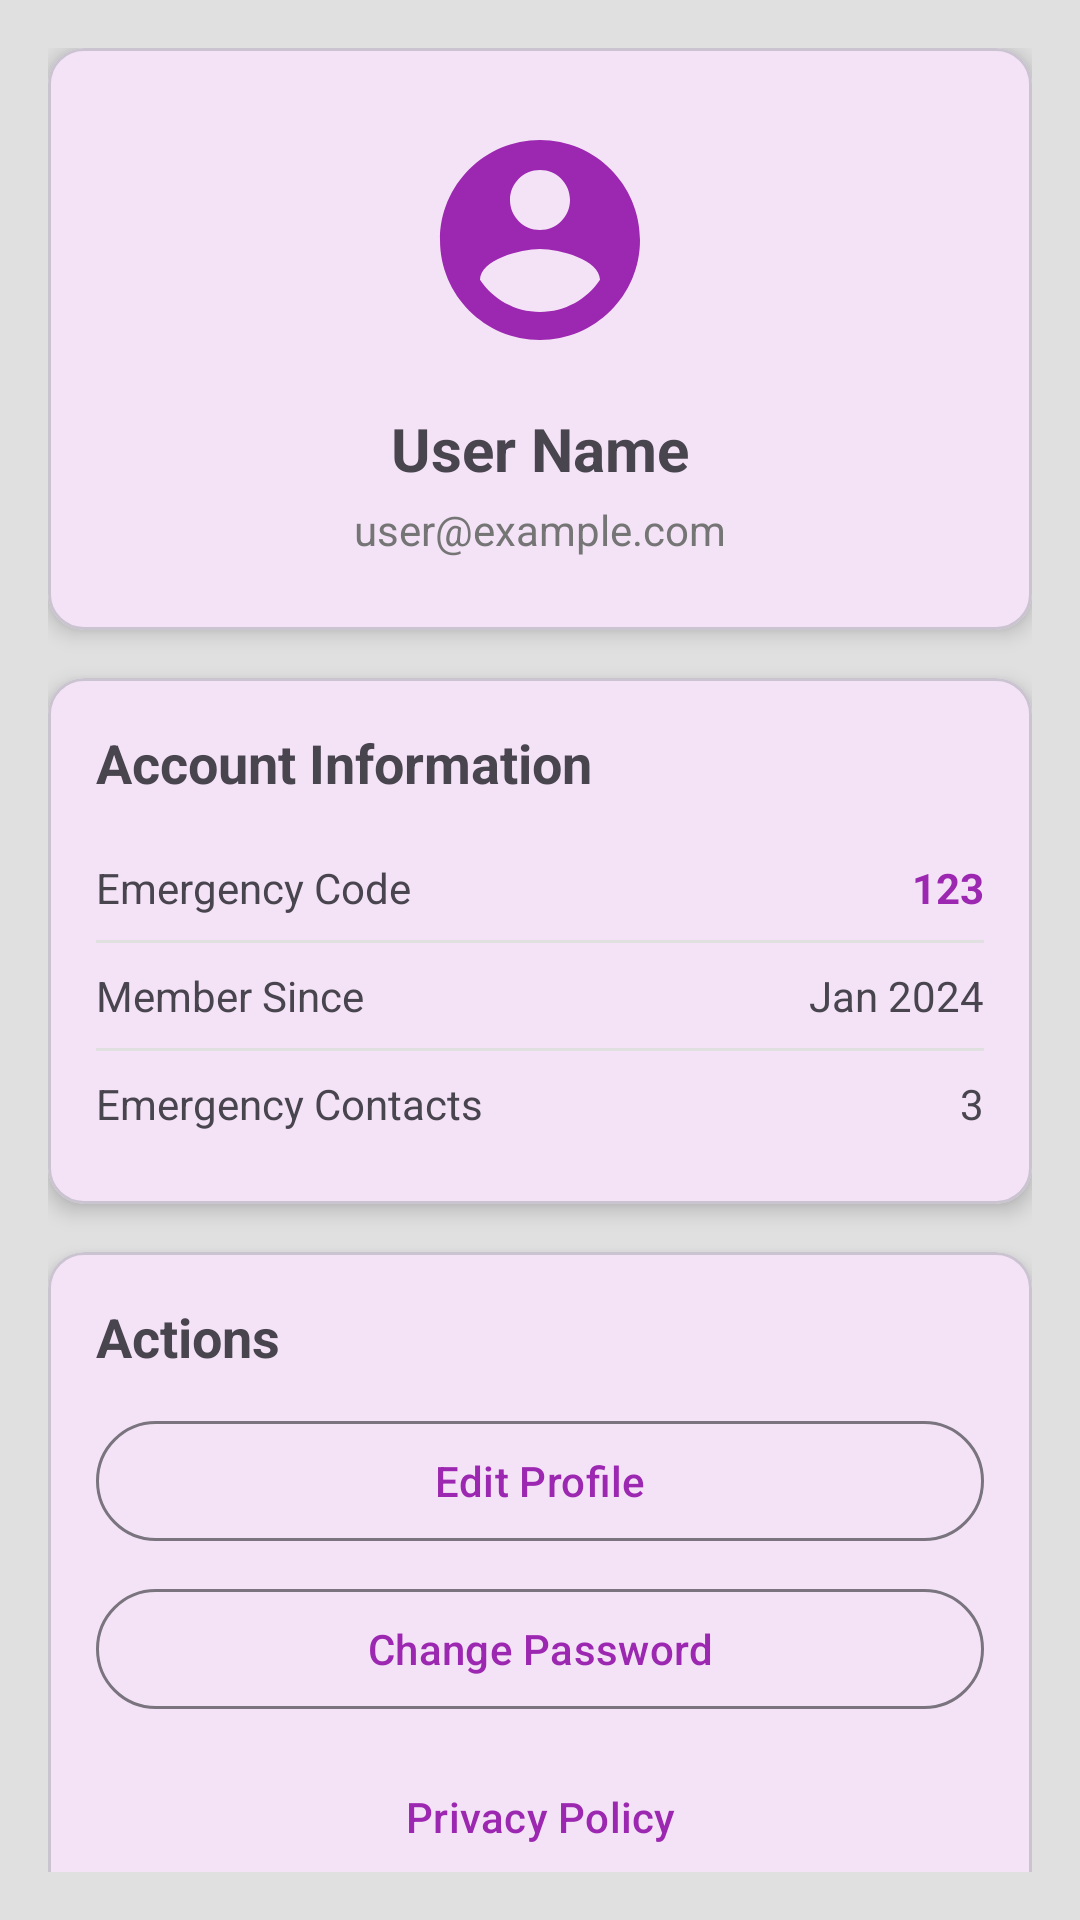

This screen was rendered from an Android layout file. Write that file and the resources it references.
<!-- AndroidManifest.xml: application theme Theme.WomensSafetyApp -->
<!-- res/layout/fragment_profile.xml -->
<?xml version="1.0" encoding="utf-8"?>
<androidx.core.widget.NestedScrollView 
    xmlns:android="http://schemas.android.com/apk/res/android"
    xmlns:app="http://schemas.android.com/apk/res-auto"
    android:layout_width="match_parent"
    android:layout_height="match_parent"
    android:padding="16dp"
    android:background="@color/light_gray">

    <LinearLayout
        android:layout_width="match_parent"
        android:layout_height="wrap_content"
        android:orientation="vertical">

        
        <com.google.android.material.card.MaterialCardView
            android:layout_width="match_parent"
            android:layout_height="wrap_content"
            app:cardCornerRadius="12dp"
            app:cardElevation="4dp"
            android:layout_marginBottom="16dp">

            <LinearLayout
                android:layout_width="match_parent"
                android:layout_height="wrap_content"
                android:orientation="vertical"
                android:padding="24dp"
                android:gravity="center">

                <ImageView
                    android:layout_width="80dp"
                    android:layout_height="80dp"
                    android:src="@drawable/ic_profile"
                    android:tint="@color/colorPrimary" />

                <TextView
                    android:id="@+id/tv_user_name"
                    android:layout_width="wrap_content"
                    android:layout_height="wrap_content"
                    android:text="User Name"
                    android:textSize="20sp"
                    android:textStyle="bold"
                    android:layout_marginTop="16dp" />

                <TextView
                    android:id="@+id/tv_user_email"
                    android:layout_width="wrap_content"
                    android:layout_height="wrap_content"
                    android:text="user@example.com"
                    android:textSize="14sp"
                    android:textColor="@color/gray"
                    android:layout_marginTop="4dp" />

            </LinearLayout>

        </com.google.android.material.card.MaterialCardView>

        
        <com.google.android.material.card.MaterialCardView
            android:layout_width="match_parent"
            android:layout_height="wrap_content"
            app:cardCornerRadius="12dp"
            app:cardElevation="4dp"
            android:layout_marginBottom="16dp">

            <LinearLayout
                android:layout_width="match_parent"
                android:layout_height="wrap_content"
                android:orientation="vertical"
                android:padding="16dp">

                <TextView
                    android:layout_width="wrap_content"
                    android:layout_height="wrap_content"
                    android:text="Account Information"
                    android:textSize="18sp"
                    android:textStyle="bold" />

                <LinearLayout
                    android:layout_width="match_parent"
                    android:layout_height="wrap_content"
                    android:orientation="vertical"
                    android:layout_marginTop="12dp">

                    <LinearLayout
                        android:layout_width="match_parent"
                        android:layout_height="wrap_content"
                        android:orientation="horizontal"
                        android:layout_marginVertical="8dp">

                        <TextView
                            android:layout_width="0dp"
                            android:layout_height="wrap_content"
                            android:layout_weight="1"
                            android:text="Emergency Code"
                            android:textSize="14sp" />

                        <TextView
                            android:id="@+id/tv_emergency_code_profile"
                            android:layout_width="wrap_content"
                            android:layout_height="wrap_content"
                            android:text="123"
                            android:textSize="14sp"
                            android:textStyle="bold"
                            android:textColor="@color/colorPrimary" />

                    </LinearLayout>

                    <View
                        android:layout_width="match_parent"
                        android:layout_height="1dp"
                        android:background="@color/light_gray" />

                    <LinearLayout
                        android:layout_width="match_parent"
                        android:layout_height="wrap_content"
                        android:orientation="horizontal"
                        android:layout_marginVertical="8dp">

                        <TextView
                            android:layout_width="0dp"
                            android:layout_height="wrap_content"
                            android:layout_weight="1"
                            android:text="Member Since"
                            android:textSize="14sp" />

                        <TextView
                            android:id="@+id/tv_member_since"
                            android:layout_width="wrap_content"
                            android:layout_height="wrap_content"
                            android:text="Jan 2024"
                            android:textSize="14sp" />

                    </LinearLayout>

                    <View
                        android:layout_width="match_parent"
                        android:layout_height="1dp"
                        android:background="@color/light_gray" />

                    <LinearLayout
                        android:layout_width="match_parent"
                        android:layout_height="wrap_content"
                        android:orientation="horizontal"
                        android:layout_marginVertical="8dp">

                        <TextView
                            android:layout_width="0dp"
                            android:layout_height="wrap_content"
                            android:layout_weight="1"
                            android:text="Emergency Contacts"
                            android:textSize="14sp" />

                        <TextView
                            android:id="@+id/tv_contact_count"
                            android:layout_width="wrap_content"
                            android:layout_height="wrap_content"
                            android:text="3"
                            android:textSize="14sp" />

                    </LinearLayout>

                </LinearLayout>

            </LinearLayout>

        </com.google.android.material.card.MaterialCardView>

        
        <com.google.android.material.card.MaterialCardView
            android:layout_width="match_parent"
            android:layout_height="wrap_content"
            app:cardCornerRadius="12dp"
            app:cardElevation="4dp"
            android:layout_marginBottom="16dp">

            <LinearLayout
                android:layout_width="match_parent"
                android:layout_height="wrap_content"
                android:orientation="vertical"
                android:padding="16dp">

                <TextView
                    android:layout_width="wrap_content"
                    android:layout_height="wrap_content"
                    android:text="Actions"
                    android:textSize="18sp"
                    android:textStyle="bold" />

                <Button
                    android:id="@+id/btn_edit_profile"
                    android:layout_width="match_parent"
                    android:layout_height="wrap_content"
                    android:text="Edit Profile"
                    android:layout_marginTop="12dp"
                    style="@style/Widget.Material3.Button.OutlinedButton" />

                <Button
                    android:id="@+id/btn_change_password"
                    android:layout_width="match_parent"
                    android:layout_height="wrap_content"
                    android:text="Change Password"
                    android:layout_marginTop="8dp"
                    style="@style/Widget.Material3.Button.OutlinedButton" />

                <Button
                    android:id="@+id/btn_privacy_policy"
                    android:layout_width="match_parent"
                    android:layout_height="wrap_content"
                    android:text="Privacy Policy"
                    android:layout_marginTop="8dp"
                    style="@style/Widget.Material3.Button.TextButton" />

                <Button
                    android:id="@+id/btn_terms"
                    android:layout_width="match_parent"
                    android:layout_height="wrap_content"
                    android:text="Terms of Service"
                    android:layout_marginTop="4dp"
                    style="@style/Widget.Material3.Button.TextButton" />

            </LinearLayout>

        </com.google.android.material.card.MaterialCardView>

        
        <Button
            android:id="@+id/btn_logout"
            android:layout_width="match_parent"
            android:layout_height="wrap_content"
            android:text="Logout"
            android:textColor="@color/red_emergency"
            style="@style/Widget.Material3.Button.OutlinedButton"
            android:layout_marginTop="8dp" />

        
        <TextView
            android:id="@+id/tv_app_version"
            android:layout_width="wrap_content"
            android:layout_height="wrap_content"
            android:text="Version 1.0"
            android:textSize="12sp"
            android:textColor="@color/gray"
            android:layout_marginTop="16dp"
            android:layout_gravity="center" />

    </LinearLayout>

</androidx.core.widget.NestedScrollView>
<!-- resources referenced by this layout -->
<resources>
  <color name="colorPrimary">@color/purple_500</color>
  <color name="gray">#FF757575</color>
  <color name="light_gray">#FFE0E0E0</color>
  <color name="red_emergency">#FFE53935</color>
  <!-- drawable ic_profile (drawable) -->
  <?xml version="1.0" encoding="utf-8"?>
  <vector xmlns:android="http://schemas.android.com/apk/res/android"
      android:width="24dp"
      android:height="24dp"
      android:viewportWidth="24"
      android:viewportHeight="24">
      
      <path
          android:fillColor="#000000"
          android:pathData="M12,2C6.48,2 2,6.48 2,12s4.48,10 10,10 10,-4.48 10,-10S17.52,2 12,2zM12,5c1.66,0 3,1.34 3,3s-1.34,3 -3,3 -3,-1.34 -3,-3 1.34,-3 3,-3zM12,19.2c-2.5,0 -4.71,-1.28 -6,-3.22 0.03,-1.99 4,-3.08 6,-3.08 1.99,0 5.97,1.09 6,3.08 -1.29,1.94 -3.5,3.22 -6,3.22z" />
      
  </vector>
  <style name="Theme.WomensSafetyApp" parent="Theme.Material3.DayNight.NoActionBar">
          
          <item name="colorPrimary">@color/purple_500</item>
          <item name="colorPrimaryVariant">@color/purple_700</item>
          <item name="colorOnPrimary">@color/white</item>
          
          <item name="colorSecondary">@color/teal_200</item>
          <item name="colorSecondaryVariant">@color/teal_700</item>
          <item name="colorOnSecondary">@color/black</item>
          
          <item name="android:statusBarColor" tools:targetApi="l">?attr/colorPrimaryVariant</item>
          
          <item name="android:windowBackground">@drawable/gradient_background</item>
          <item name="android:windowLightStatusBar" tools:targetApi="m">true</item>
      </style>
  <color name="purple_500">#9C27B0</color>
  <color name="purple_700">#7B1FA2</color>
  <color name="white">#FFFFFFFF</color>
  <color name="teal_200">#80CBC4</color>
  <color name="teal_700">#00796B</color>
  <color name="black">#FF000000</color>
  <!-- drawable gradient_background (drawable) -->
  <?xml version="1.0" encoding="utf-8"?>
  <shape xmlns:android="http://schemas.android.com/apk/res/android"
      android:shape="rectangle">
      
      <gradient
          android:angle="135"
          android:startColor="#6B46C1"
          android:centerColor="#553C9A"
          android:endColor="#44337A"
          android:type="linear" />
      
      <corners android:radius="0dp" />
      
  </shape>
</resources>
